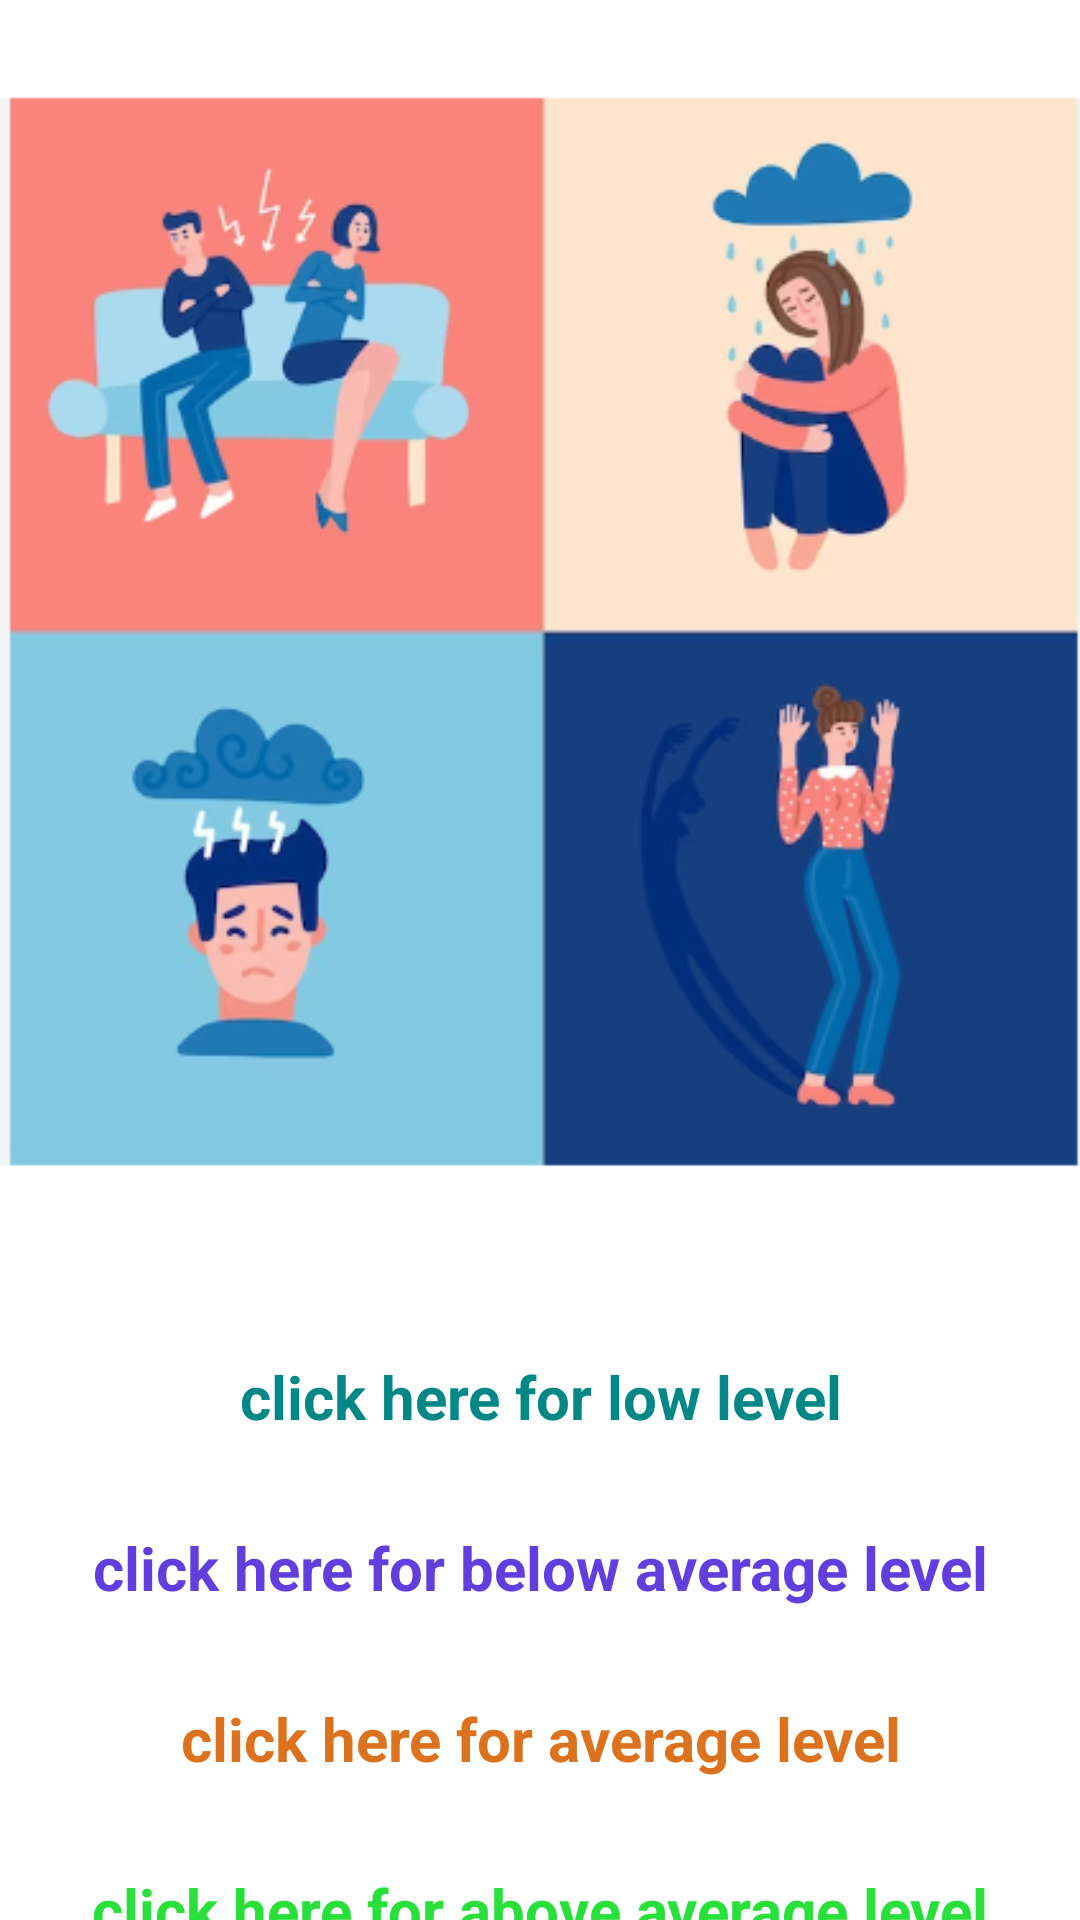

The Android layout XML behind this screen, and the referenced resources:
<!-- AndroidManifest.xml: application theme Theme.Feelbetterapp -->
<!-- res/layout/activity_links.xml -->
<?xml version="1.0" encoding="utf-8"?>
<RelativeLayout xmlns:android="http://schemas.android.com/apk/res/android"
    xmlns:app="http://schemas.android.com/apk/res-auto"
    xmlns:tools="http://schemas.android.com/tools"
    android:layout_width="match_parent"
    android:layout_height="match_parent"
    android:background="@drawable/background1"
    tools:context=".links">

    <ImageView
        android:layout_width="match_parent"
        android:layout_height="wrap_content"
        android:src="@drawable/mentalhealth"
        android:id="@+id/strimg"/>

    <TextView
        android:layout_width="match_parent"
        android:layout_height="wrap_content"
        android:id="@+id/link1"
        android:layout_marginTop="30dp"
        android:text="click here for low level"
        android:textColor="@color/teal_700"
        android:textStyle="bold"
        android:textSize="20dp"
        android:layout_below="@+id/strimg"
        android:gravity="center"/>

    <TextView
        android:layout_width="match_parent"
        android:layout_height="wrap_content"
        android:id="@+id/link2"
        android:layout_marginTop="30dp"
        android:text="click here for below average level"
        android:textColor="@color/blue"
        android:textStyle="bold"
        android:textSize="20dp"
        android:layout_below="@+id/link1"
        android:gravity="center"/>

    <TextView
        android:layout_width="match_parent"
        android:layout_height="wrap_content"
        android:id="@+id/link3"
        android:layout_marginTop="30dp"
        android:text="click here for average level"
        android:textColor="@color/brown"
        android:textStyle="bold"
        android:textSize="20dp"
        android:layout_below="@+id/link2"
        android:gravity="center"/>

    <TextView
        android:layout_width="match_parent"
        android:layout_height="wrap_content"
        android:id="@+id/link4"
        android:layout_marginTop="30dp"
        android:text="click here for above average level"
        android:textColor="@color/grre"
        android:textStyle="bold"
        android:textSize="20dp"
        android:layout_below="@+id/link3"
        android:gravity="center"/>

    <TextView
        android:layout_width="match_parent"
        android:layout_height="wrap_content"
        android:id="@+id/link5"
        android:layout_marginTop="30dp"
        android:text="click here for high level"
        android:textColor="@color/red"
        android:textStyle="bold"
        android:textSize="20dp"
        android:layout_below="@+id/link4"
        android:gravity="center"/>



</RelativeLayout>
<!-- resources referenced by this layout -->
<resources>
  <color name="blue">#613FDE</color>
  <color name="brown">#DD721E</color>
  <color name="grre">#29DF3A</color>
  <color name="red">#DC4D4D</color>
  <color name="teal_700">#FF018786</color>
  <!-- drawable mentalhealth: png bitmap (drawable, 102603 bytes) -->
  <style name="Theme.Feelbetterapp" parent="Theme.MaterialComponents.Light.NoActionBar">
          
          <item name="colorPrimary">@color/purple_500</item>
          <item name="colorPrimaryVariant">@color/purple_700</item>
          <item name="colorOnPrimary">@color/white</item>
          
          <item name="colorSecondary">@color/teal_200</item>
          <item name="colorSecondaryVariant">@color/teal_700</item>
          <item name="colorOnSecondary">@color/black</item>
          
          <item name="android:statusBarColor">?attr/colorPrimaryVariant</item>
          
      </style>
  <color name="purple_500">#FF6200EE</color>
  <color name="purple_700">#FF3700B3</color>
  <color name="white">#FFFFFFFF</color>
  <color name="teal_200">#FF03DAC5</color>
  <color name="black">#FF000000</color>
</resources>
